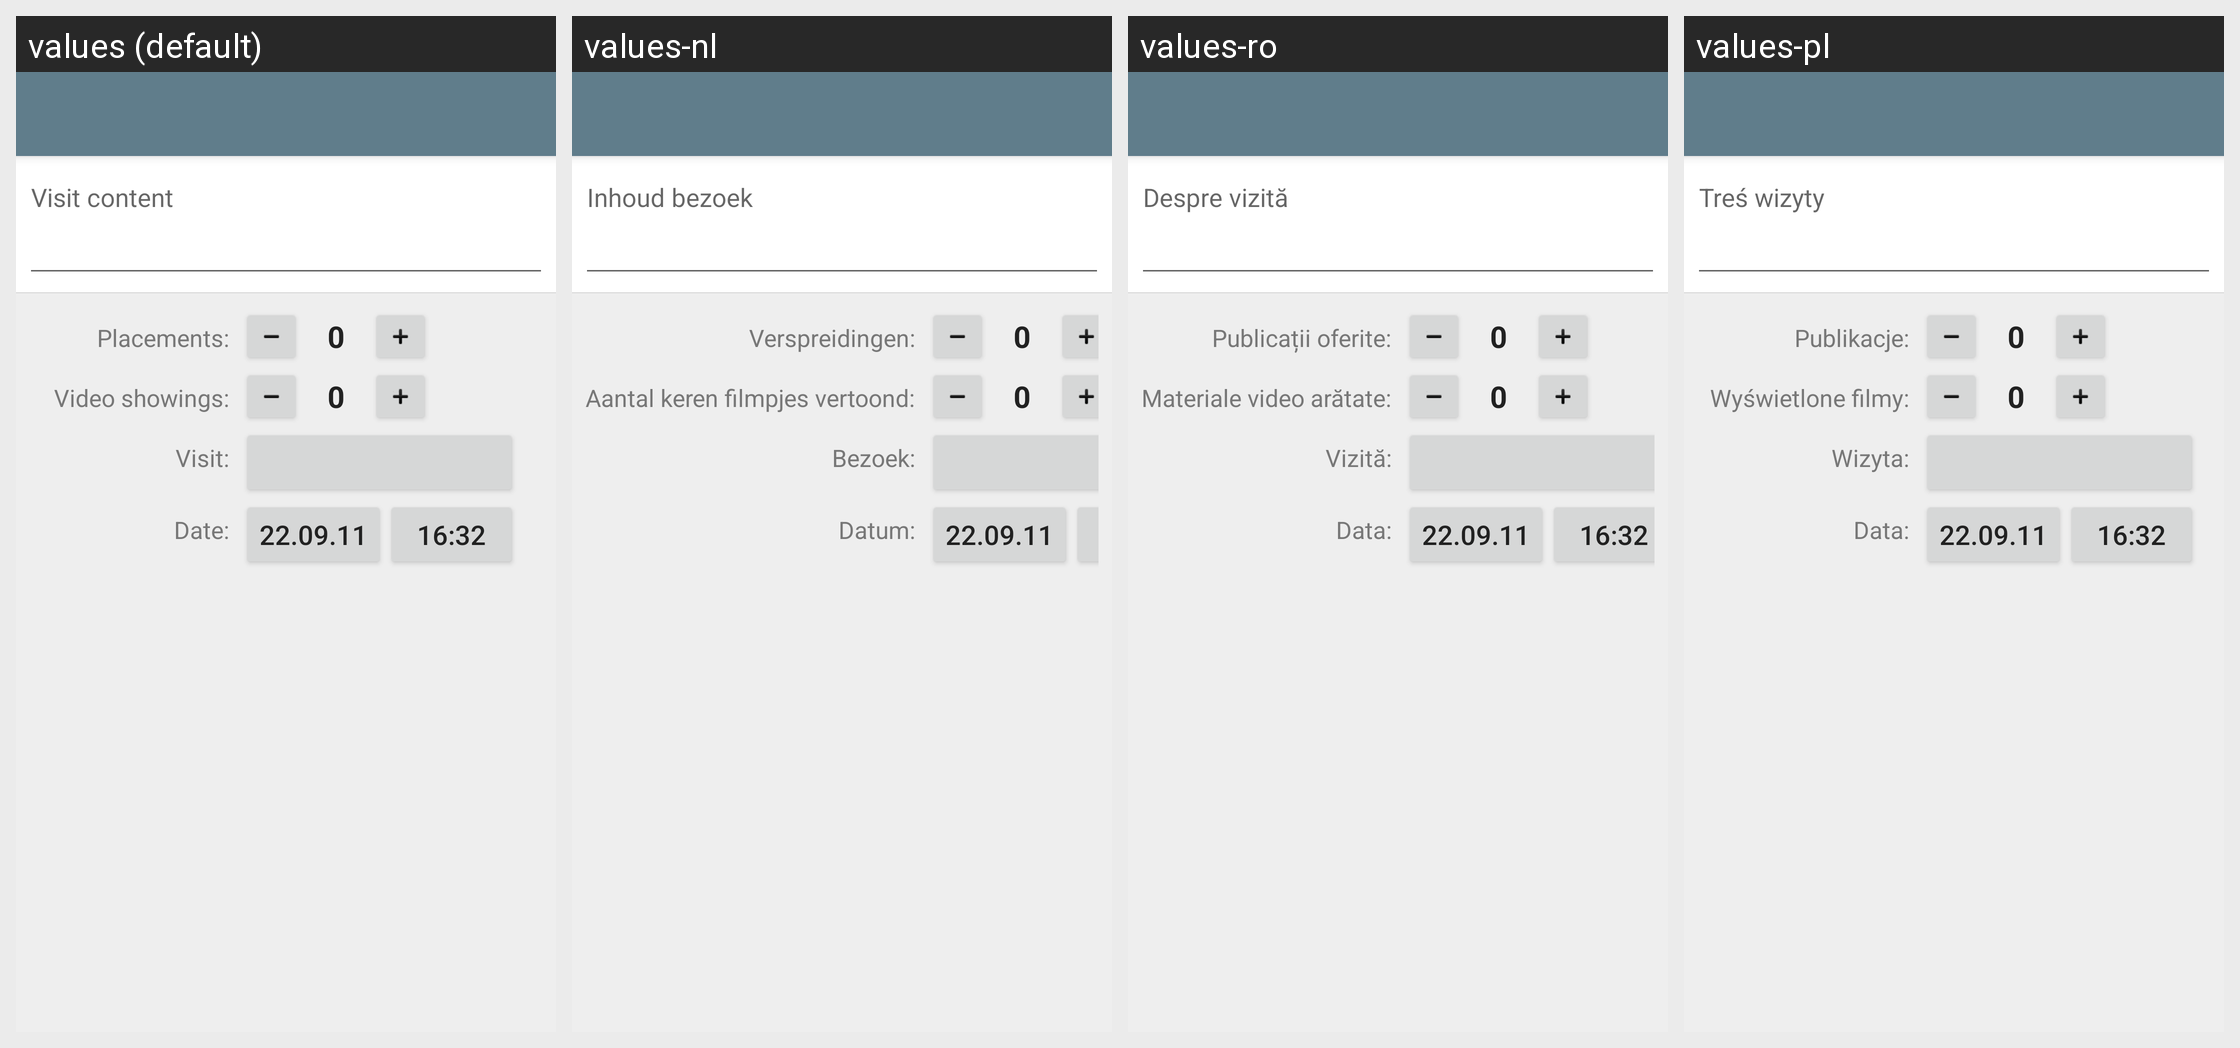

For this localized Android screen grid, give each drawn string resource with its value in every locale shown.
Android screen res/layout/visit.xml rendered under 4 locales, left to right: values (default), values-nl, values-ro, values-pl. Device: Nexus 5 (rendered at 1080×1920; each locale shown at half size, 540×960, under a caption strip naming it); theme AppTheme.
Other locales in the repository, not shown: values-bg, values-ca, values-cs, values-da, values-de, values-el, values-en, values-es, values-et, values-fr, values-hu, values-it, values-ko, values-lt, values-pt, values-ru, values-sl, values-sr, values-sv, values-tr, values-uk, values-vi.
Strings drawn on this screen, with the default value and each locale's value (text and hints the layout hard-codes, and strings that could not be matched under every locale, appear in the picture but are not listed):

lbl_visit_text
  values: Visit content
  values-nl: Inhoud bezoek
  values-ro: Despre vizită
  values-pl: Treś wizyty

lbl_placements
  values: Placements:
  values-nl: Verspreidingen:
  values-ro: Publicații oferite:
  values-pl: Publikacje:

lbl_videos
  values: Video showings:
  values-nl: Aantal keren filmpjes vertoond:
  values-ro: Materiale video arătate:
  values-pl: Wyświetlone filmy:

lbl_visit_type
  values: Visit:
  values-nl: Bezoek:
  values-ro: Vizită:
  values-pl: Wizyta:

lbl_visit_date
  values: Date:
  values-nl: Datum:
  values-ro: Data:
  values-pl: Data:
